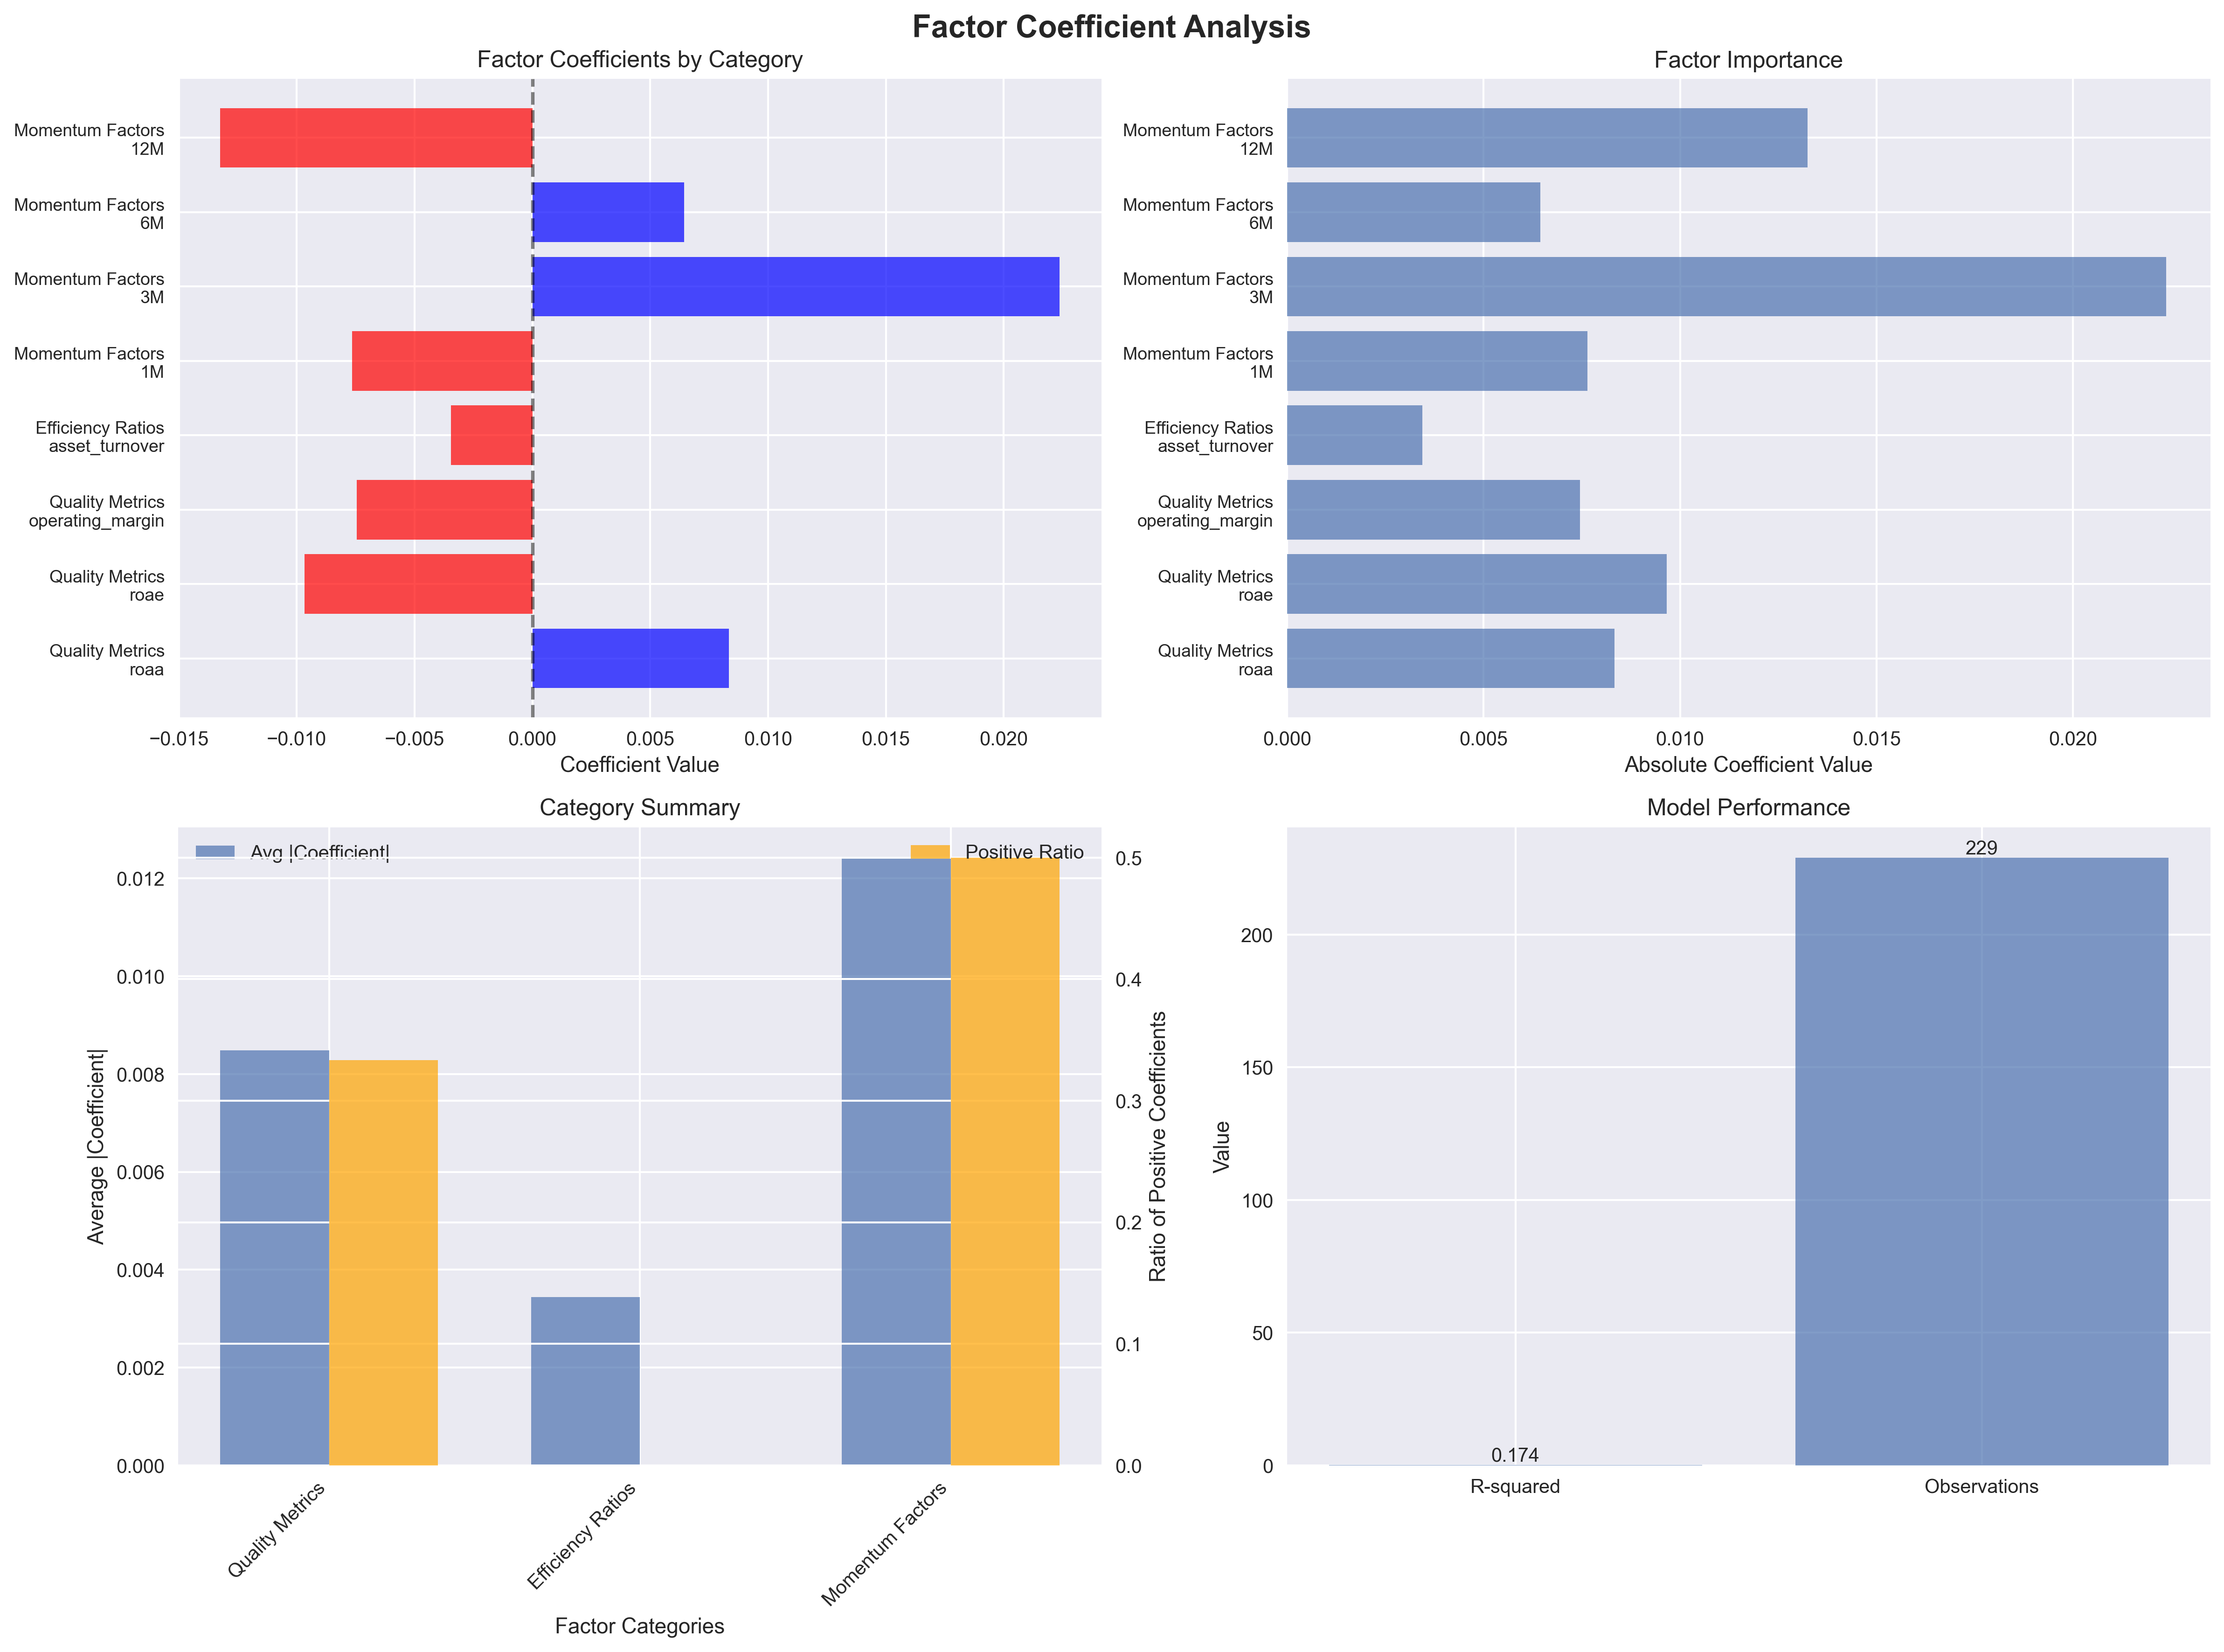

This chart was generated by the following Python code:
"""
Factor Coefficient Analysis
==========================
Analyzes factor coefficients for valuation ratios, momentum, quality metrics, and other factors.
"""

import pandas as pd
import numpy as np
import matplotlib.pyplot as plt
import sys
import os
from datetime import datetime, timedelta

# Add the parent directory to the path to import database modules
sys.path.append(os.path.join(os.path.dirname(__file__), '..', '..', 'database'))
from connection import get_engine

class FactorCoefficientAnalyzer:
    def __init__(self):
        self.engine = get_engine()
        
    def get_basic_factors(self, analysis_date: datetime, universe: list) -> pd.DataFrame:
        """Extract basic factors from banking sector."""
        query = """
        SELECT ticker, 
               NetProfit_TTM / AvgTotalAssets as roaa,
               NetProfit_TTM / AvgTotalEquity as roae,
               OperatingProfit_TTM / TotalOperatingIncome_TTM as operating_margin,
               TotalOperatingIncome_TTM / AvgTotalAssets as asset_turnover
        FROM intermediary_calculations_banking_cleaned
        WHERE quarter = (
            SELECT MAX(quarter) 
            FROM intermediary_calculations_banking_cleaned 
            WHERE quarter <= %s
        ) AND ticker IN ({})
        """.format(','.join(['%s'] * len(universe)))
        
        params = [analysis_date] + universe
        
        try:
            factors = pd.read_sql(query, self.engine, params=tuple(params))
            factors['sector'] = 'Banking'
            return factors
        except Exception as e:
            print(f"Error extracting factors: {e}")
            return pd.DataFrame()
    
    def get_momentum_factors(self, analysis_date: datetime, universe: list) -> pd.DataFrame:
        """Create simulated momentum factors for demonstration."""
        # Create simulated momentum data
        np.random.seed(42)
        momentum_data = []
        
        for ticker in universe:
            momentum_data.append({
                'ticker': ticker,
                '1M': np.random.normal(0.02, 0.08),
                '3M': np.random.normal(0.06, 0.15),
                '6M': np.random.normal(0.12, 0.20),
                '12M': np.random.normal(0.25, 0.30)
            })
        
        return pd.DataFrame(momentum_data)
    
    def normalize_factors(self, factors_df: pd.DataFrame) -> pd.DataFrame:
        """Normalize factors using sector-neutral z-scores."""
        factor_columns = ['roaa', 'roae', 'operating_margin', 'asset_turnover', '1M', '3M', '6M', '12M']
        
        normalized_factors = factors_df.copy()
        
        for factor in factor_columns:
            if factor in normalized_factors.columns:
                normalized_factors[f'{factor}_normalized'] = normalized_factors.groupby('sector')[factor].transform(
                    lambda x: (x - x.mean()) / x.std() if x.std() > 0 else 0
                )
        
        return normalized_factors
    
    def run_regression(self, normalized_factors: pd.DataFrame) -> dict:
        """Run regression and return coefficient analysis."""
        normalized_factor_cols = [col for col in normalized_factors.columns if col.endswith('_normalized')]
        
        X = normalized_factors[normalized_factor_cols].fillna(0)
        y = normalized_factors['forward_return'].fillna(0)
        
        mask = np.isfinite(X).all(axis=1) & np.isfinite(y)
        X = X[mask]
        y = y[mask]
        
        if len(X) == 0:
            return {}
        
        # Manual linear regression
        X_with_intercept = np.column_stack([np.ones(len(X)), X])
        coefficients = np.linalg.lstsq(X_with_intercept, y, rcond=None)[0]
        
        y_pred = X_with_intercept @ coefficients
        r_squared = 1 - np.sum((y - y_pred) ** 2) / np.sum((y - np.mean(y)) ** 2)
        
        results = {
            'coefficients': dict(zip(normalized_factor_cols, coefficients[1:])),
            'intercept': coefficients[0],
            'r_squared': r_squared,
            'n_observations': len(X)
        }
        
        return results
    
    def categorize_coefficients(self, results: dict) -> dict:
        """Categorize coefficients by factor type."""
        factor_categories = {
            'Quality Metrics': ['roaa_normalized', 'roae_normalized', 'operating_margin_normalized'],
            'Efficiency Ratios': ['asset_turnover_normalized'],
            'Momentum Factors': ['1M_normalized', '3M_normalized', '6M_normalized', '12M_normalized']
        }
        
        categorized_results = {}
        
        for category, factors in factor_categories.items():
            category_data = {}
            for factor in factors:
                if factor in results['coefficients']:
                    category_data[factor.replace('_normalized', '')] = {
                        'coefficient': results['coefficients'][factor],
                        'importance': abs(results['coefficients'][factor])
                    }
            categorized_results[category] = category_data
        
        return categorized_results
    
    def print_coefficient_analysis(self, categorized_results: dict, overall_results: dict):
        """Print detailed coefficient analysis."""
        print("\n" + "="*80)
        print("FACTOR COEFFICIENT ANALYSIS")
        print("="*80)
        
        print(f"\nOverall Model Performance:")
        print(f"R-squared: {overall_results['r_squared']:.4f}")
        print(f"Number of observations: {overall_results['n_observations']}")
        print(f"Intercept: {overall_results['intercept']:.4f}")
        
        print(f"\n" + "="*80)
        print("DETAILED COEFFICIENT ANALYSIS")
        print("="*80)
        
        for category, factors in categorized_results.items():
            if factors:
                print(f"\n{category.upper()}:")
                print("-" * 50)
                
                # Sort by absolute coefficient value
                sorted_factors = sorted(factors.items(), key=lambda x: abs(x[1]['coefficient']), reverse=True)
                
                for factor_name, stats in sorted_factors:
                    direction = "POSITIVE" if stats['coefficient'] > 0 else "NEGATIVE"
                    print(f"{factor_name:20} | Coef: {stats['coefficient']:8.4f} | {direction}")
        
        # Top factors by importance
        print(f"\n" + "="*80)
        print("TOP FACTORS BY IMPORTANCE (Absolute Coefficient)")
        print("="*80)
        
        all_factors = []
        for category, factors in categorized_results.items():
            for factor_name, stats in factors.items():
                all_factors.append((factor_name, stats['coefficient'], category))
        
        # Sort by absolute coefficient
        all_factors.sort(key=lambda x: abs(x[1]), reverse=True)
        
        for i, (factor_name, coef, category) in enumerate(all_factors):
            direction = "POSITIVE" if coef > 0 else "NEGATIVE"
            print(f"{i+1:2}. {factor_name:20} | Coef: {coef:8.4f} | {direction:8} | {category}")
        
        print("\n" + "="*80)
    
    def create_visualizations(self, categorized_results: dict, overall_results: dict):
        """Create coefficient visualizations."""
        plt.style.use('seaborn-v0_8')
        fig, axes = plt.subplots(2, 2, figsize=(16, 12))
        fig.suptitle('Factor Coefficient Analysis', fontsize=16, fontweight='bold')
        
        # 1. Coefficient values by category
        ax1 = axes[0, 0]
        categories = []
        coefficients = []
        colors = []
        
        for category, factors in categorized_results.items():
            if factors:
                for factor_name, stats in factors.items():
                    categories.append(f"{category}\n{factor_name}")
                    coefficients.append(stats['coefficient'])
                    colors.append('red' if stats['coefficient'] < 0 else 'blue')
        
        bars = ax1.barh(range(len(coefficients)), coefficients, color=colors, alpha=0.7)
        ax1.set_yticks(range(len(categories)))
        ax1.set_yticklabels(categories, fontsize=9)
        ax1.set_xlabel('Coefficient Value')
        ax1.set_title('Factor Coefficients by Category')
        ax1.axvline(x=0, color='black', linestyle='--', alpha=0.5)
        
        # 2. Factor importance
        ax2 = axes[0, 1]
        importance_data = []
        importance_names = []
        
        for category, factors in categorized_results.items():
            if factors:
                for factor_name, stats in factors.items():
                    importance_data.append(stats['importance'])
                    importance_names.append(f"{category}\n{factor_name}")
        
        bars = ax2.barh(range(len(importance_data)), importance_data, alpha=0.7)
        ax2.set_yticks(range(len(importance_names)))
        ax2.set_yticklabels(importance_names, fontsize=9)
        ax2.set_xlabel('Absolute Coefficient Value')
        ax2.set_title('Factor Importance')
        
        # 3. Category summary
        ax3 = axes[1, 0]
        category_summary = {}
        
        for category, factors in categorized_results.items():
            if factors:
                avg_coef = np.mean([abs(stats['coefficient']) for stats in factors.values()])
                positive_count = sum(1 for stats in factors.values() if stats['coefficient'] > 0)
                category_summary[category] = {'avg_coef': avg_coef, 'positive': positive_count, 'total': len(factors)}
        
        if category_summary:
            categories_summary = list(category_summary.keys())
            avg_coefs = [category_summary[cat]['avg_coef'] for cat in categories_summary]
            positive_ratios = [category_summary[cat]['positive'] / category_summary[cat]['total'] for cat in categories_summary]
            
            x = np.arange(len(categories_summary))
            width = 0.35
            
            bars1 = ax3.bar(x - width/2, avg_coefs, width, label='Avg |Coefficient|', alpha=0.7)
            ax3_twin = ax3.twinx()
            bars2 = ax3_twin.bar(x + width/2, positive_ratios, width, label='Positive Ratio', alpha=0.7, color='orange')
            
            ax3.set_xlabel('Factor Categories')
            ax3.set_ylabel('Average |Coefficient|')
            ax3_twin.set_ylabel('Ratio of Positive Coefficients')
            ax3.set_title('Category Summary')
            ax3.set_xticks(x)
            ax3.set_xticklabels(categories_summary, rotation=45, ha='right')
            
            ax3.legend(loc='upper left')
            ax3_twin.legend(loc='upper right')
        
        # 4. Model performance
        ax4 = axes[1, 1]
        performance_metrics = ['R-squared', 'Observations']
        performance_values = [overall_results['r_squared'], overall_results['n_observations']]
        
        bars = ax4.bar(performance_metrics, performance_values, alpha=0.7)
        ax4.set_title('Model Performance')
        ax4.set_ylabel('Value')
        
        # Add value labels on bars
        for bar, value in zip(bars, performance_values):
            height = bar.get_height()
            ax4.text(bar.get_x() + bar.get_width()/2., height,
                    f'{value:.3f}' if value < 1 else f'{value:.0f}',
                    ha='center', va='bottom')
        
        plt.tight_layout()
        plt.savefig('factor_coefficient_analysis.png', dpi=300, bbox_inches='tight')
        plt.show()
    
    def run_analysis(self, analysis_date: datetime = None):
        """Run complete factor coefficient analysis."""
        if analysis_date is None:
            analysis_date = datetime(2024, 12, 31)
        
        print(f"Running factor coefficient analysis for {analysis_date}")
        
        # Get universe
        universe_query = """
        SELECT DISTINCT ticker FROM intermediary_calculations_banking_cleaned 
        LIMIT 20
        """
        
        universe_df = pd.read_sql(universe_query, self.engine)
        universe = universe_df['ticker'].tolist()
        
        print(f"Universe size: {len(universe)} tickers")
        
        # Extract factors
        factors = self.get_basic_factors(analysis_date, universe)
        momentum = self.get_momentum_factors(analysis_date, universe)
        
        if len(factors) == 0:
            print("No factors extracted")
            return
        
        # Merge factors and momentum
        all_factors = factors.merge(momentum, on='ticker', how='inner')
        
        print(f"Factors shape: {all_factors.shape}")
        print("Sample factors:")
        print(all_factors.head())
        
        # Normalize factors
        normalized_factors = self.normalize_factors(all_factors)
        
        print(f"Normalized factors shape: {normalized_factors.shape}")
        print("Sample normalized factors:")
        print(normalized_factors.head())
        
        # Create simulated forward returns (for demonstration)
        np.random.seed(42)
        normalized_factors['forward_return'] = np.random.normal(0.05, 0.15, len(normalized_factors))
        
        print("Columns in normalized_factors:")
        print(normalized_factors.columns.tolist())
        
        # Create forward returns DataFrame
        forward_returns_df = normalized_factors[['ticker', 'forward_return']]
        
        # Run regression directly on normalized_factors since it already has forward_return
        results = self.run_regression(normalized_factors)
        
        if not results:
            print("Regression failed")
            return
        
        # Categorize coefficients
        categorized_results = self.categorize_coefficients(results)
        
        # Print analysis
        self.print_coefficient_analysis(categorized_results, results)
        
        # Create visualizations
        self.create_visualizations(categorized_results, results)
        
        return {
            'results': results,
            'categorized_results': categorized_results,
            'factors': all_factors,
            'normalized_factors': normalized_factors
        }


def main():
    """Main execution function."""
    analyzer = FactorCoefficientAnalyzer()
    
    # Run analysis for recent date
    analysis_date = datetime(2024, 12, 31)
    
    results = analyzer.run_analysis(analysis_date)
    
    if results:
        print("\nAnalysis completed successfully!")
        print("Results saved to: factor_coefficient_analysis.png")
    else:
        print("Analysis failed")


if __name__ == "__main__":
    main() 